Labelled photos from "data", an image-classification folder in rokhayacoumbadiouf-bit/Atelier_Preparation_Donnees_Images. The possible labels are: cardboard, glass, metal, paper, plastic, trash.

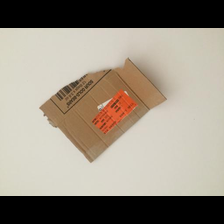
Label: cardboard

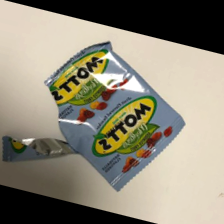
Label: trash

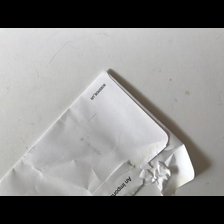
Label: paper

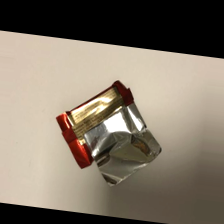
Label: trash

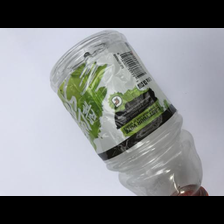
Label: plastic

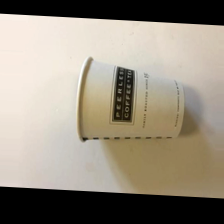
Label: trash
